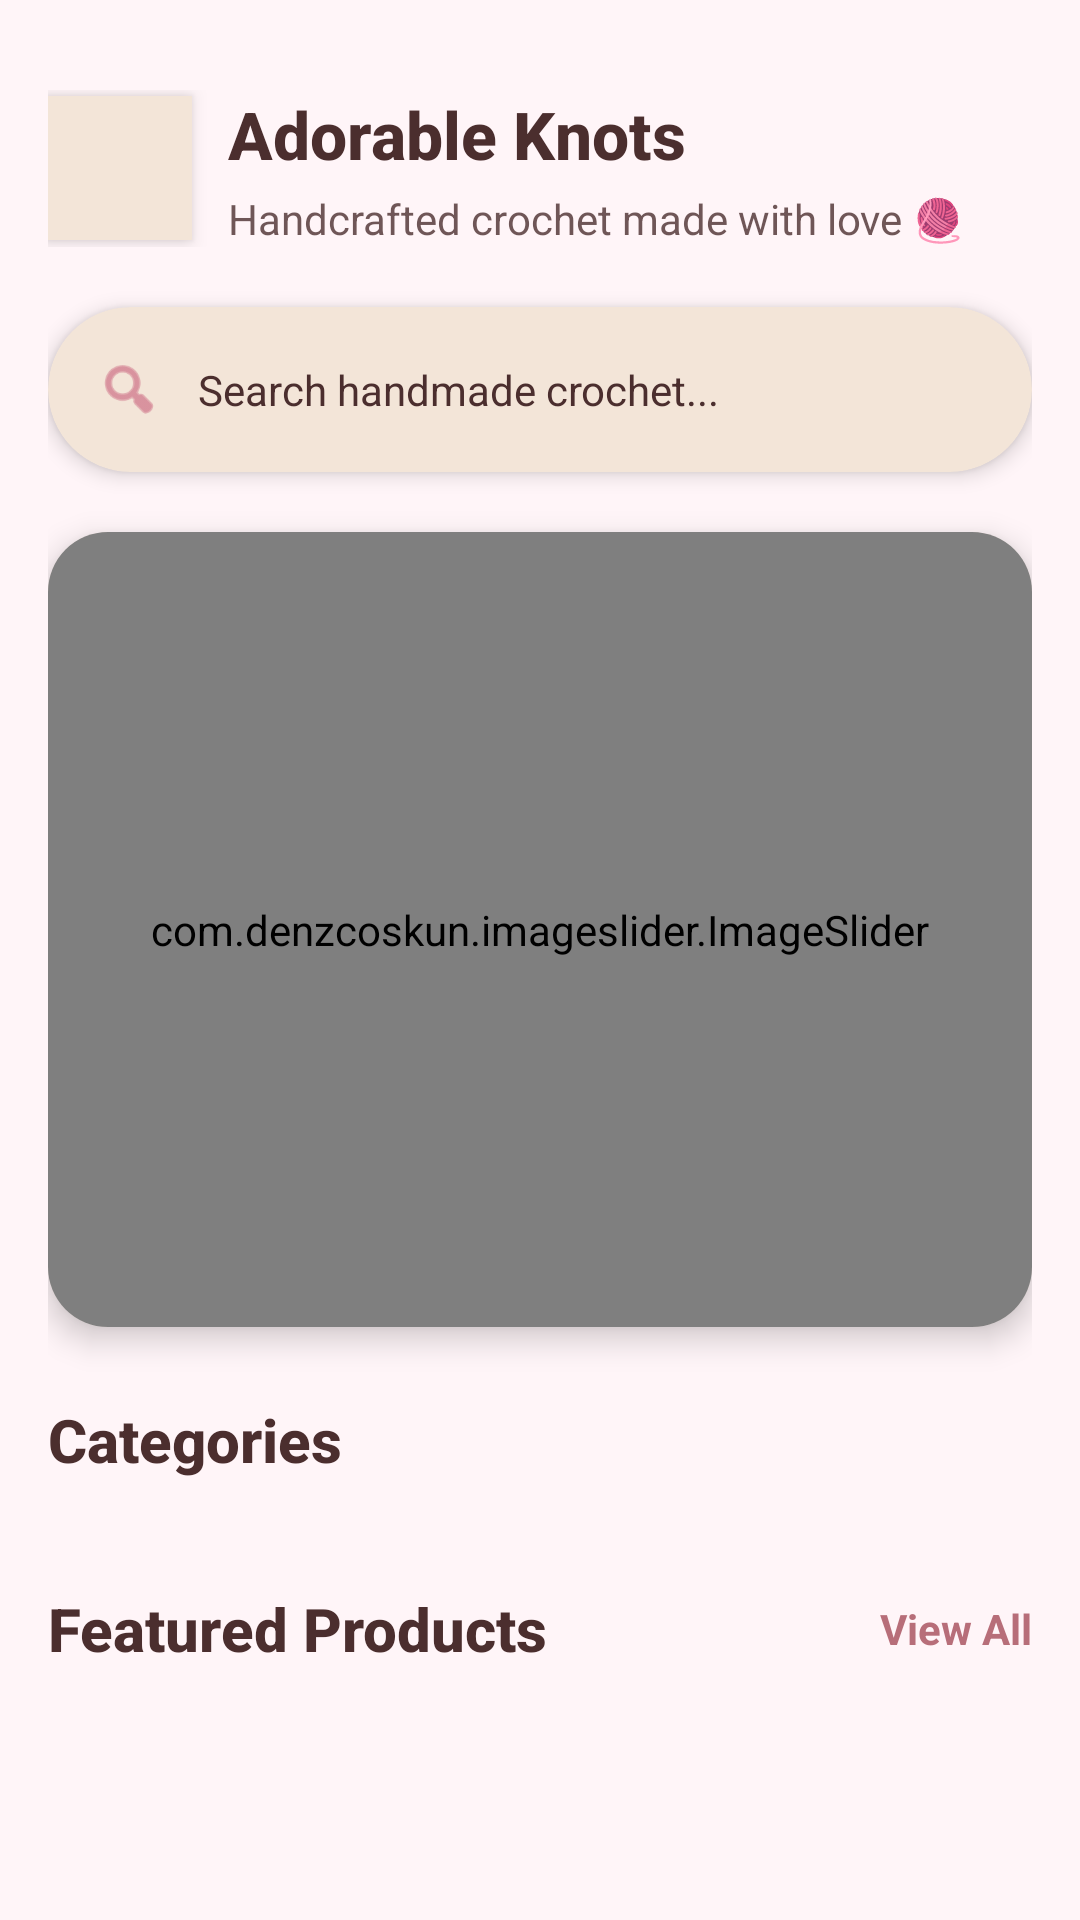

Produce the Android XML layout that renders to this screen, including the resource entries it uses.
<!-- AndroidManifest.xml: application theme Theme.Kotlinproject -->
<!-- res/layout/fragment_user_home.xml -->
<?xml version="1.0" encoding="utf-8"?>
<androidx.core.widget.NestedScrollView
    xmlns:android="http://schemas.android.com/apk/res/android"
    xmlns:app="http://schemas.android.com/apk/res-auto"
    xmlns:tools="http://schemas.android.com/tools"
    android:layout_width="match_parent"
    android:layout_height="match_parent"
    android:fillViewport="true"
    android:background="@color/lightPinkBg"
    tools:context=".fragment.UserHomeFragment">

    <LinearLayout
        android:layout_width="match_parent"
        android:layout_height="wrap_content"
        android:orientation="vertical"
        android:paddingStart="16dp"
        android:paddingEnd="16dp">

        
        <LinearLayout
            android:layout_width="match_parent"
            android:layout_height="wrap_content"
            android:layout_marginTop="30dp"
            android:orientation="horizontal"
            android:gravity="center_vertical">

            
            <ImageView
                android:id="@+id/ivMenu"
                android:layout_width="48dp"
                android:layout_height="48dp"
                android:padding="12dp"
                android:layout_marginEnd="12dp"
                android:src="@mipmap/list"
                android:contentDescription="Menu"
                android:clickable="true"
                android:focusable="true"
                android:scaleType="centerInside"
                android:tint="@color/deeperPink"
                android:background="@color/creamNude"
                android:elevation="4dp"
                android:clipToOutline="true"
                android:layout_gravity="center" />

            
            <LinearLayout
                android:layout_width="0dp"
                android:layout_height="wrap_content"
                android:layout_weight="1"
                android:orientation="vertical">

                <TextView
                    android:layout_width="wrap_content"
                    android:layout_height="wrap_content"
                    android:text="Adorable Knots"
                    android:textSize="22sp"
                    android:textStyle="bold"
                    android:textColor="@color/dark_brown"
                    android:fontFamily="sans-serif-medium"/>

                <TextView
                    android:layout_width="wrap_content"
                    android:layout_height="wrap_content"
                    android:layout_marginTop="4dp"
                    android:text="Handcrafted crochet made with love 🧶"
                    android:textSize="14sp"
                    android:textColor="@color/dark_brown"
                    android:fontFamily="sans-serif"
                    android:alpha="0.8" />
            </LinearLayout>

        </LinearLayout>
        
        <com.google.android.material.card.MaterialCardView
            android:layout_width="match_parent"
            android:layout_height="wrap_content"
            android:layout_marginTop="20dp"
            app:cardCornerRadius="30dp"
            app:cardElevation="4dp"
            android:backgroundTint="@color/creamNude">

            <LinearLayout
                android:layout_width="match_parent"
                android:layout_height="55dp"
                android:orientation="horizontal"
                android:gravity="center_vertical"
                android:paddingStart="16dp"
                android:paddingEnd="16dp">

                <ImageView
                    android:layout_width="22dp"
                    android:layout_height="22dp"
                    android:src="@android:drawable/ic_menu_search"
                    android:tint="@color/deeperPink"/>

                <EditText
                    android:id="@+id/etSearch"
                    android:layout_width="0dp"
                    android:layout_height="match_parent"
                    android:layout_weight="1"
                    android:hint="Search handmade crochet..."
                    android:textColor="@color/dark_brown"
                    android:textColorHint="@color/dark_brown"
                    android:background="@android:color/transparent"
                    android:paddingStart="12dp"
                    android:textSize="14sp"
                    android:fontFamily="sans-serif"
                    android:inputType="text"
                    android:imeOptions="actionSearch"/>

            </LinearLayout>

        </com.google.android.material.card.MaterialCardView>
        
        <com.google.android.material.card.MaterialCardView
            android:layout_width="match_parent"
            android:layout_height="265dp"
            android:layout_marginTop="20dp"
            app:cardCornerRadius="20dp"
            app:cardElevation="6dp"
            android:background="@color/creamNude">

            <com.denzcoskun.imageslider.ImageSlider
                android:id="@+id/image_slider"
                android:layout_width="match_parent"
                android:layout_height="match_parent"
                app:iss_auto_cycle="true"
                app:iss_delay="2000"
                app:iss_period="2000"
                app:iss_text_align="CENTER" />
        </com.google.android.material.card.MaterialCardView>

        
        <TextView
            android:layout_width="wrap_content"
            android:layout_height="wrap_content"
            android:layout_marginTop="24dp"
            android:text="Categories"
            android:textSize="20sp"
            android:textStyle="bold"
            android:textColor="@color/dark_brown"
            android:fontFamily="sans-serif-medium" />

        <androidx.recyclerview.widget.RecyclerView
            android:id="@+id/rcylCat"
            android:layout_width="match_parent"
            android:layout_height="wrap_content"
            android:layout_marginTop="12dp"
            android:nestedScrollingEnabled="false" />

        
        <LinearLayout
            android:layout_width="match_parent"
            android:layout_height="wrap_content"
            android:layout_marginTop="24dp"
            android:orientation="horizontal"
            android:gravity="center_vertical">

            <TextView
                android:layout_width="0dp"
                android:layout_height="wrap_content"
                android:layout_weight="1"
                android:text="Featured Products"
                android:textSize="20sp"
                android:textStyle="bold"
                android:textColor="@color/dark_brown"
                android:fontFamily="sans-serif-medium" />

            <TextView
                android:layout_width="wrap_content"
                android:layout_height="wrap_content"
                android:text="View All"
                android:textColor="@color/roseGold"
                android:textStyle="bold"
                android:textSize="14sp"
                android:fontFamily="sans-serif" />
        </LinearLayout>

        <androidx.recyclerview.widget.RecyclerView
            android:id="@+id/rcylProd"
            android:layout_width="match_parent"
            android:layout_height="wrap_content"
            android:layout_marginTop="12dp"
            android:nestedScrollingEnabled="false" />

        <Space
            android:layout_width="match_parent"
            android:layout_height="20dp" />

    </LinearLayout>
</androidx.core.widget.NestedScrollView>
<!-- resources referenced by this layout -->
<resources>
  <color name="creamNude">#F3E5D8</color>
  <color name="dark_brown">#4B2E2E</color>
  <color name="deeperPink">#C75C78</color>
  <color name="lightPinkBg">#FFF5F8</color>
  <color name="roseGold">#B76E79</color>
  <style name="Theme.Kotlinproject" parent="Theme.MaterialComponents.DayNight.NoActionBar">
  
          
          <item name="colorPrimary">@color/roseGold</item>
          <item name="colorPrimaryVariant">@color/deepPink</item>
          <item name="colorOnPrimary">@color/white</item>
  
          
          <item name="colorSecondary">@color/creamNude</item>
          <item name="colorSecondaryVariant">@color/roseGold</item>
          <item name="colorOnSecondary">@color/warmBrown</item>
  
          
          <item name="android:colorBackground">@color/lightPinkBg</item>
          <item name="colorSurface">@color/creamNude</item>
          <item name="colorOnSurface">@color/warmBrown</item>
  
          
          <item name="android:statusBarColor">@color/deepPink</item>
  
      </style>
  <color name="deepPink">#C75C8A</color>
  <color name="white">#FFFFFFFF</color>
  <color name="warmBrown">#7D5A5A</color>
</resources>
